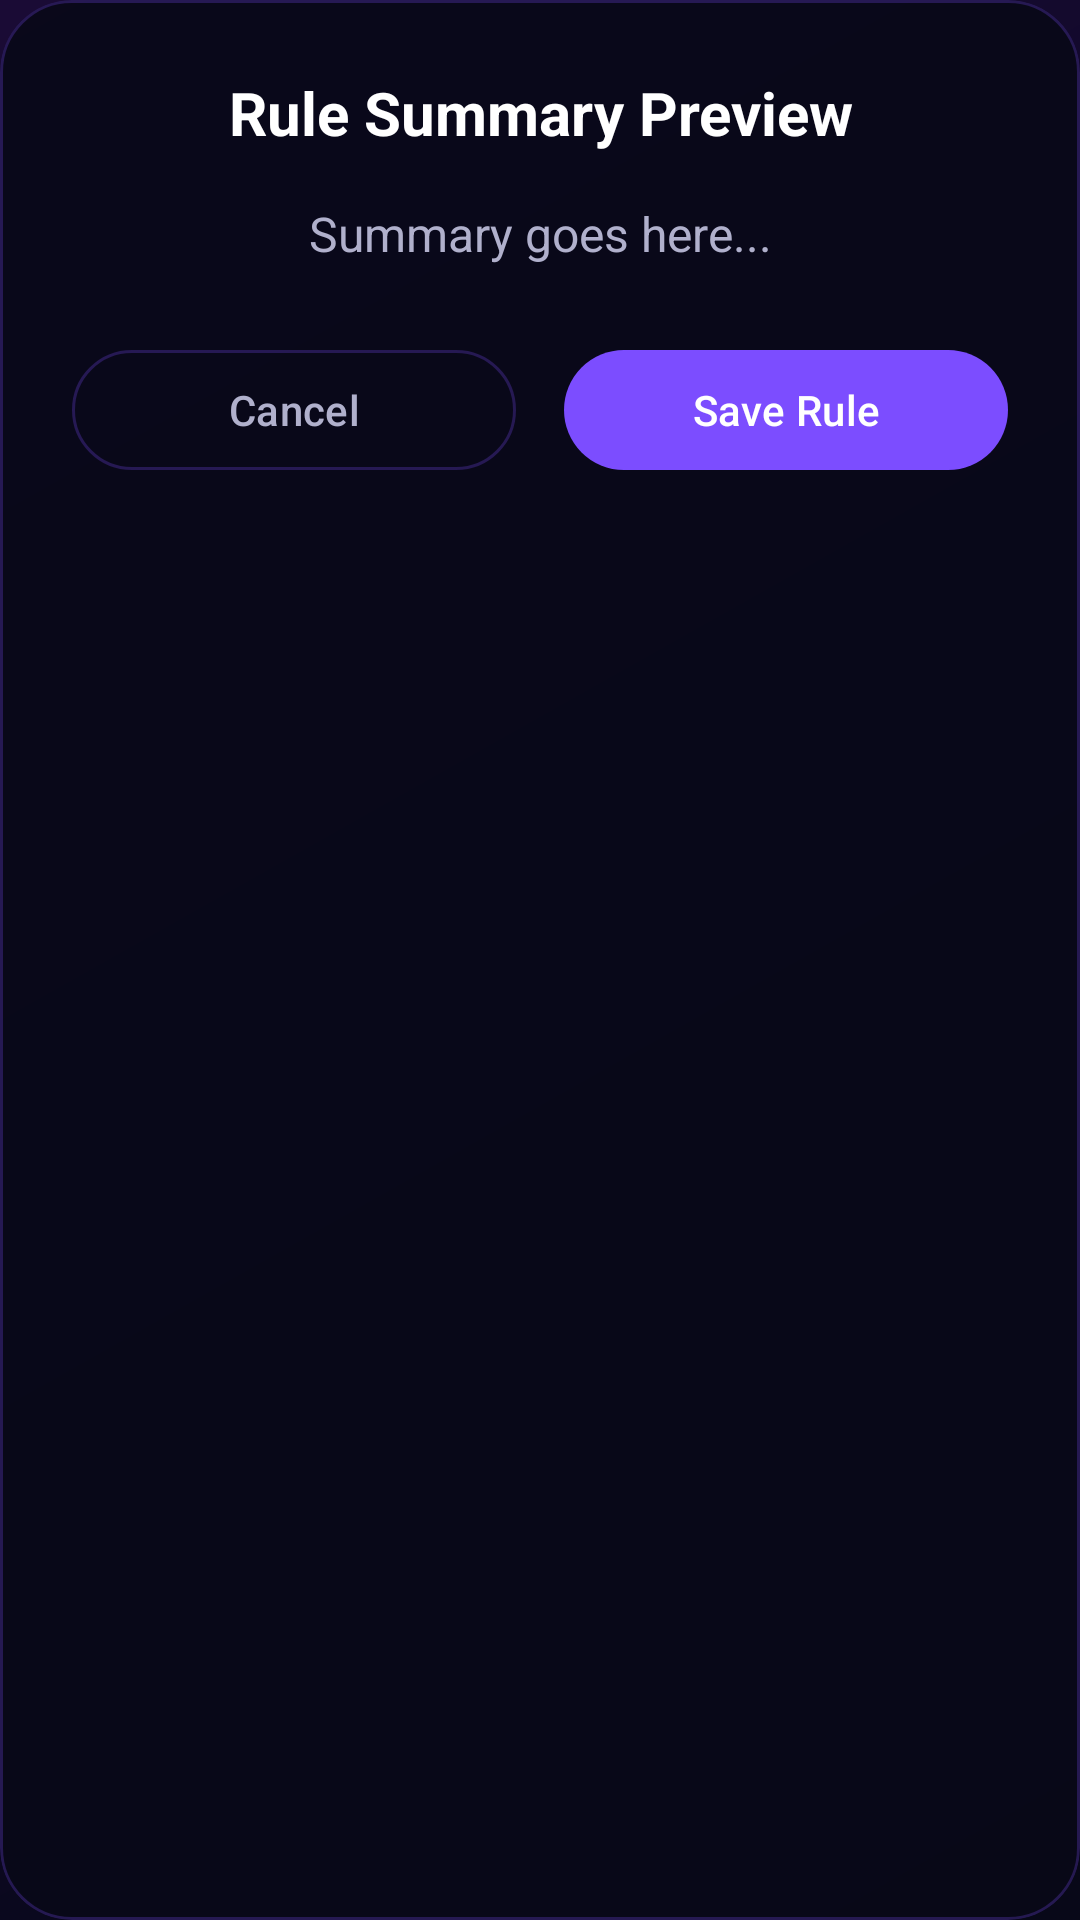

Here is an Android app screen rendered from its layout file. Give the layout XML and the strings, colors and styles it references.
<!-- AndroidManifest.xml: application theme Theme.Zenith -->
<!-- res/layout/dialog_rule_summary.xml -->
<?xml version="1.0" encoding="utf-8"?>
<com.google.android.material.card.MaterialCardView xmlns:android="http://schemas.android.com/apk/res/android"
    xmlns:app="http://schemas.android.com/apk/res-auto"
    android:layout_width="match_parent"
    android:layout_height="wrap_content"
    android:layout_margin="16dp"
    app:cardBackgroundColor="?attr/navBackground"
    app:cardCornerRadius="24dp"
    app:cardElevation="0dp"
    app:strokeColor="?attr/glassStrokeColor"
    app:strokeWidth="1dp">

    <LinearLayout
        android:layout_width="match_parent"
        android:layout_height="wrap_content"
        android:orientation="vertical"
        android:padding="24dp">

        <TextView
            android:id="@+id/text_dialog_title"
            android:layout_width="match_parent"
            android:layout_height="wrap_content"
            android:text="Rule Summary Preview"
            android:textColor="?attr/colorOnSurface"
            android:textSize="20sp"
            android:textStyle="bold"
            android:gravity="center"
            android:layout_marginBottom="16dp" />

        <TextView
            android:id="@+id/text_dialog_message"
            android:layout_width="match_parent"
            android:layout_height="wrap_content"
            android:text="Summary goes here..."
            android:textColor="?attr/colorOnSurfaceVariant"
            android:textSize="16sp"
            android:gravity="center"
            android:lineSpacingExtra="4dp"
            android:layout_marginBottom="24dp" />

        <LinearLayout
            android:layout_width="match_parent"
            android:layout_height="wrap_content"
            android:orientation="horizontal"
            android:weightSum="2">

            <com.google.android.material.button.MaterialButton
                android:id="@+id/btn_dialog_cancel"
                style="@style/Widget.Material3.Button.OutlinedButton"
                android:layout_width="0dp"
                android:layout_height="wrap_content"
                android:layout_weight="1"
                android:layout_marginEnd="8dp"
                android:text="Cancel"
                app:strokeColor="?attr/glassStrokeColor"
                android:textColor="?attr/colorOnSurfaceVariant" />

            <com.google.android.material.button.MaterialButton
                android:id="@+id/btn_dialog_save"
                style="@style/Widget.Material3.Button"
                android:layout_width="0dp"
                android:layout_height="wrap_content"
                android:layout_weight="1"
                android:layout_marginStart="8dp"
                android:text="Save Rule"
                android:textColor="?attr/colorOnPrimary"
                app:backgroundTint="?attr/accentPrimary" />
        </LinearLayout>
    </LinearLayout>
</com.google.android.material.card.MaterialCardView>
<!-- resources referenced by this layout -->
<resources>
  <style name="Theme.Zenith" parent="Theme.Zenith.Glass" />
  <style name="Theme.Zenith.Glass" parent="Theme.Material3.Dark.NoActionBar">
          <item name="android:windowBackground">@drawable/bg_gradient</item>
          <item name="colorPrimary">#7C4DFF</item>
          <item name="colorOnPrimary">#FFFFFF</item>
          <item name="colorPrimaryContainer">#3D1A99</item>
          <item name="colorSecondary">#00E5FF</item>
          <item name="colorOnSecondary">#000000</item>
          <item name="colorSurface">#1A1A3E</item>
          <item name="colorOnSurface">#FFFFFF</item>
          <item name="colorOnSurfaceVariant">#B0B0CC</item>
          <item name="glassCardColor">#801A1A3E</item>
          <item name="glassStrokeColor">#407C4DFF</item>
          <item name="accentPrimary">#7C4DFF</item>
          <item name="accentSecondary">#00E5FF</item>
          <item name="navBackground">#E6080818</item>
      </style>
  <!-- drawable bg_gradient (drawable) -->
  <?xml version="1.0" encoding="utf-8"?>
  <shape xmlns:android="http://schemas.android.com/apk/res/android">
      <gradient
          android:startColor="#080818"
          android:centerColor="#0D0825"
          android:endColor="#1A0B35"
          android:angle="135"
          android:type="linear" />
  </shape>
</resources>
